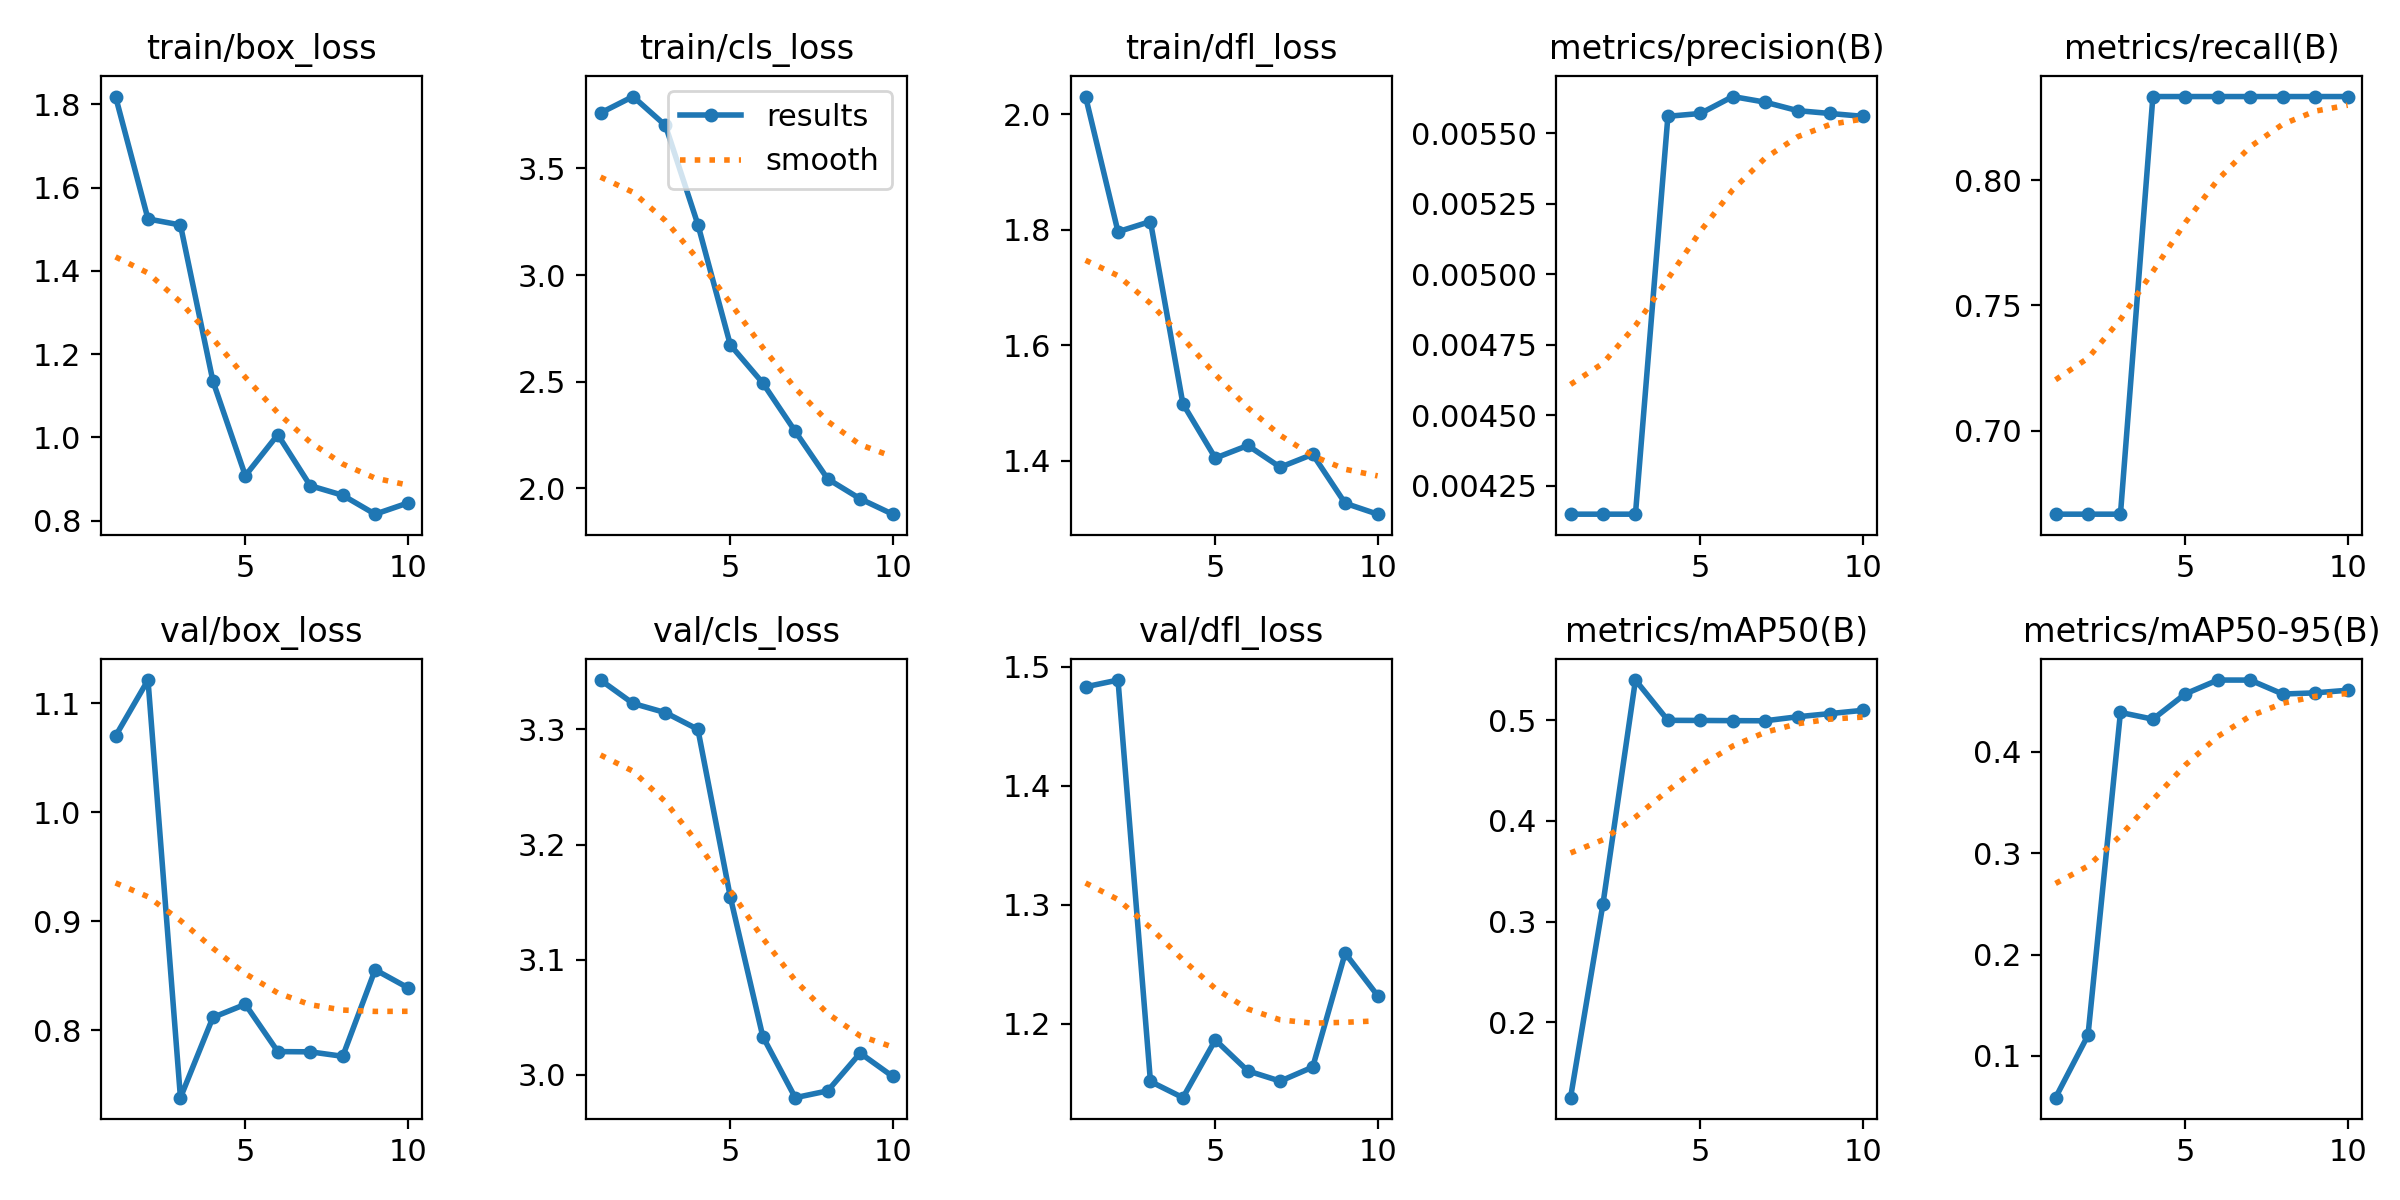

The file beside this chart, header and first rows:
epoch, train/box_loss, train/cls_loss, train/dfl_loss, metrics/precision(B), metrics/recall(B), metrics/mAP50(B), metrics/mAP50-95(B), val/box_loss, val/cls_loss, val/dfl_loss, lr/pg0, lr/pg1, lr/pg2
1, 1.819, 3.76, 2.03, 0.00415, 0.6667, 0.1251, 0.05879, 1.07, 3.343, 1.483, 3.334e-05, 3.334e-05, 3.334e-05
2, 1.525, 3.836, 1.796, 0.00415, 0.6667, 0.3177, 0.1204, 1.121, 3.322, 1.489, 7.5098e-05, 7.5098e-05, 7.5098e-05
3, 1.51, 3.701, 1.814, 0.00415, 0.6667, 0.5399, 0.4388, 0.738, 3.314, 1.151, 0.0001069, 0.0001069, 0.0001069
4, 1.136, 3.237, 1.499, 0.00556, 0.8333, 0.4999, 0.4322, 0.8117, 3.3, 1.138, 0.0001289, 0.0001289, 0.0001289
5, 0.9083, 2.672, 1.405, 0.00557, 0.8333, 0.4998, 0.4571, 0.8238, 3.154, 1.186, 0.000141, 0.000141, 0.000141
6, 1.007, 2.494, 1.427, 0.00563, 0.8333, 0.4995, 0.4708, 0.7804, 3.033, 1.16, 0.0001431, 0.0001431, 0.0001431
7, 0.8842, 2.268, 1.389, 0.00561, 0.8333, 0.4994, 0.4707, 0.7801, 2.98, 1.152, 0.0001354, 0.0001354, 0.0001354
8, 0.8612, 2.045, 1.411, 0.00558, 0.8333, 0.5034, 0.457, 0.776, 2.986, 1.163, 0.0001177, 0.0001177, 0.0001177
9, 0.8158, 1.952, 1.327, 0.00557, 0.8333, 0.5066, 0.4581, 0.8555, 3.019, 1.259, 9.0151e-05, 9.0151e-05, 9.0151e-05
10, 0.8424, 1.88, 1.308, 0.00556, 0.8333, 0.5098, 0.4607, 0.8391, 2.999, 1.224, 5.2694e-05, 5.2694e-05, 5.2694e-05
